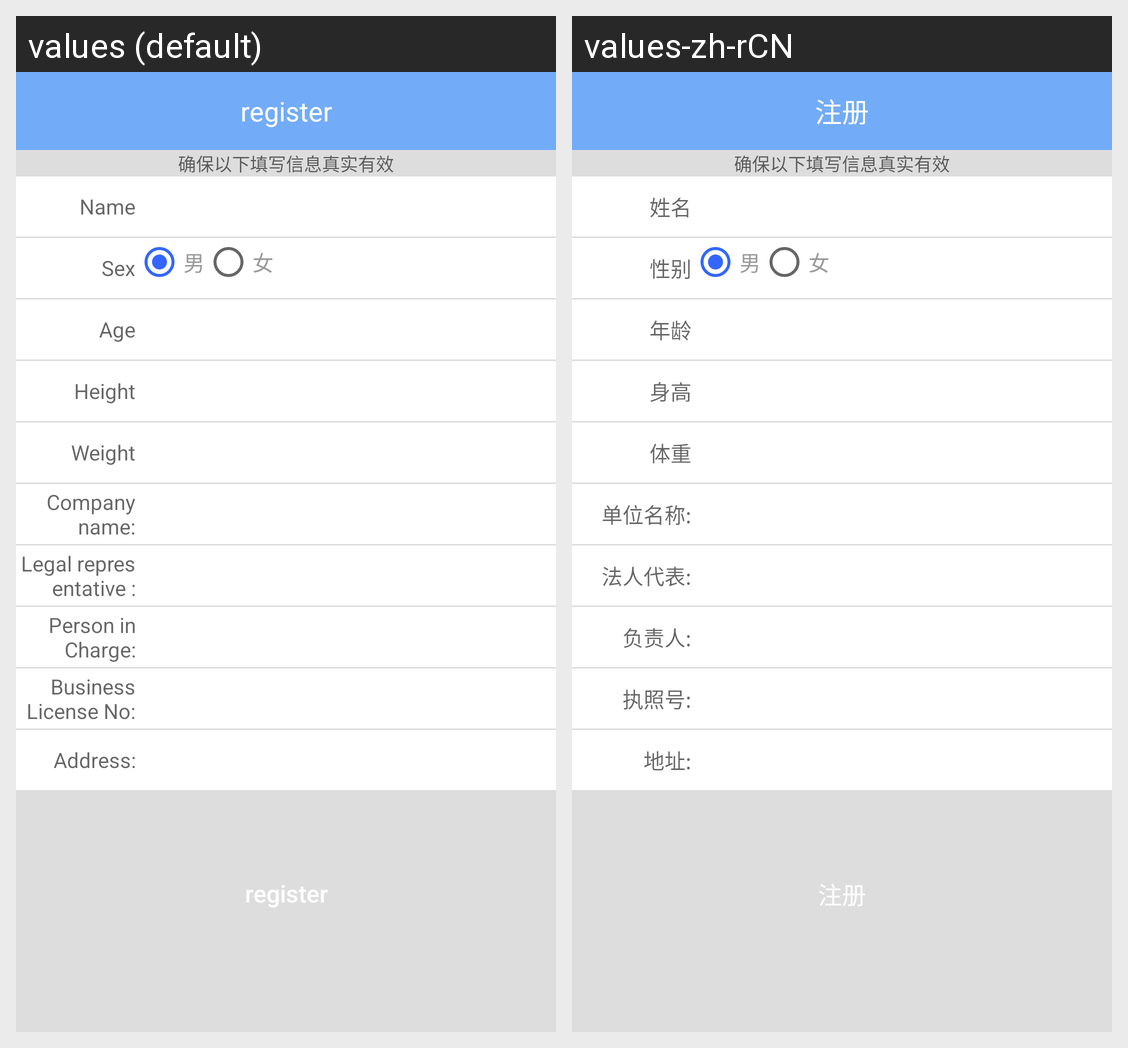

The same Android screen rendered under two of its app's locales, left to right. List the strings drawn on it with the default value and each locale's translation.
Android screen res/layout/activity_perfectinfo.xml rendered under 2 locales, left to right: values (default), values-zh-rCN. Device: Nexus 5 (rendered at 1080×1920; each locale shown at half size, 540×960, under a caption strip naming it); theme AppTheme.
Strings drawn on this screen, with the default value and each locale's value (text and hints the layout hard-codes, and strings that could not be matched under every locale, appear in the picture but are not listed):

register
  values: register
  values-zh-rCN: 注册

person_name
  values: Name
  values-zh-rCN: 姓名

person_sex
  values: Sex
  values-zh-rCN: 性别

person_age
  values: Age
  values-zh-rCN: 年龄

person_height
  values: Height
  values-zh-rCN: 身高

person_weight
  values: Weight
  values-zh-rCN: 体重

organization_name
  values: Company name:
  values-zh-rCN: 单位名称:

legal_representative
  values: Legal representative :
  values-zh-rCN: 法人代表:

personinfo_head
  values: Person in Charge:
  values-zh-rCN: 负责人:

registration_mark
  values: Business License No:
  values-zh-rCN: 执照号:

address
  values: Address:
  values-zh-rCN: 地址:
